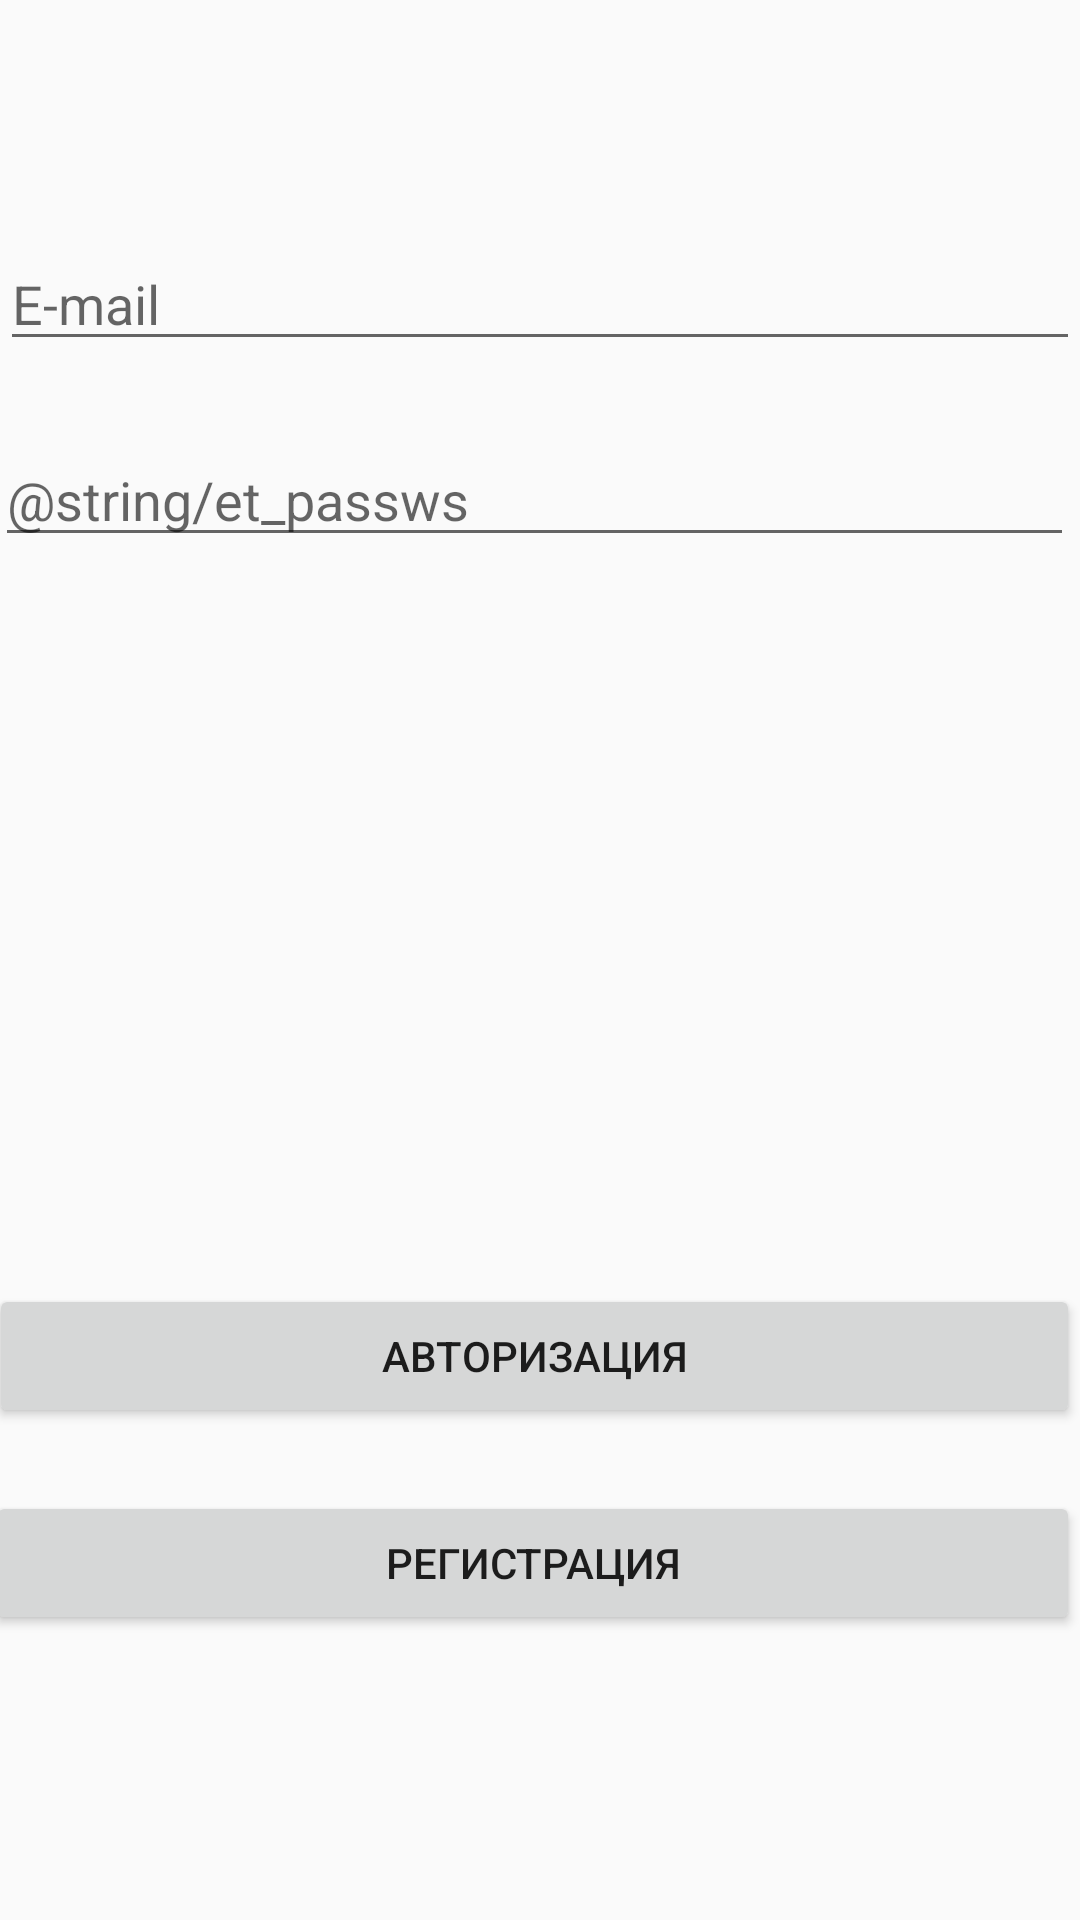

Layout XML and referenced resources for this Android screen:
<!-- AndroidManifest.xml: application theme AppTheme -->
<!-- res/layout/fragment_auth_page.xml -->
<?xml version="1.0" encoding="utf-8"?>
<FrameLayout xmlns:android="http://schemas.android.com/apk/res/android"
    xmlns:tools="http://schemas.android.com/tools"
    android:layout_width="match_parent"
    android:layout_height="match_parent"
    tools:context=".pages.AuthPage">

    <RelativeLayout
        android:layout_width="match_parent"
        android:layout_height="match_parent">

        <Button
            android:id="@+id/btn_nav_auth"
            android:layout_width="match_parent"
            android:layout_height="50dp"
            android:layout_alignParentTop="true"
            android:layout_alignParentEnd="true"
            android:layout_alignParentRight="true"
            android:layout_marginTop="419dp"
            android:layout_marginEnd="0dp"
            android:layout_marginRight="0dp"
            android:text="@string/btn_nav_auth"
            android:visibility="gone"/>

        <Button
            android:id="@+id/btn_nav_list"
            android:layout_width="250dp"
            android:layout_height="50dp"
            android:layout_alignParentBottom="true"
            android:layout_marginStart="76dp"
            android:layout_marginLeft="76dp"
            android:layout_marginBottom="181dp"
            android:text="@string/btn_nav_list"
            android:visibility="gone"/>

        <EditText
            android:id="@+id/et_email"
            android:layout_width="match_parent"
            android:layout_height="wrap_content"
            android:layout_alignParentTop="true"
            android:layout_alignParentEnd="true"
            android:layout_alignParentRight="true"
            android:layout_alignParentLeft="true"
            android:layout_marginTop="79dp"
            android:ems="10"
            android:hint="@string/ed_mail"
            android:inputType="textEmailAddress" />

        <EditText
            android:hint="@string/et_passws"
            android:id="@+id/editTextTextPassword"
            android:layout_width="match_parent"
            android:layout_height="wrap_content"
            android:layout_below="@+id/et_email"
            android:layout_alignParentStart="true"
            android:layout_alignParentLeft="true"
            android:layout_alignParentEnd="true"
            android:layout_alignParentRight="true"
            android:layout_marginStart="-2dp"
            android:layout_marginLeft="-2dp"
            android:layout_marginTop="24dp"
            android:layout_marginEnd="2dp"
            android:layout_marginRight="2dp"
            android:ems="10"
            android:inputType="textPassword" />

        <Button
            android:id="@+id/btn_login"
            android:layout_width="match_parent"
            android:layout_height="wrap_content"
            android:layout_alignParentStart="true"
            android:layout_alignParentLeft="true"
            android:layout_alignParentTop="true"
            android:layout_alignParentRight="true"
            android:layout_marginStart="-4dp"
            android:layout_marginLeft="-4dp"
            android:layout_marginTop="428dp"
            android:layout_marginRight="4dp"
            android:text="@string/btn_login_label" />

        <Button
            android:id="@+id/btn_register"
            android:layout_width="match_parent"
            android:layout_height="wrap_content"
            android:layout_below="@+id/button"
            android:layout_alignParentStart="true"
            android:layout_alignParentLeft="true"
            android:layout_alignParentTop="true"
            android:layout_alignParentRight="true"
            android:layout_marginStart="-5dp"
            android:layout_marginLeft="-5dp"
            android:layout_marginTop="497dp"
            android:layout_marginRight="5dp"
            android:text="@string/btn_register_label" />

        <ProgressBar
            android:id="@+id/progressBar"
            style="?android:attr/progressBarStyle"
            android:layout_width="wrap_content"
            android:layout_height="wrap_content"
            android:layout_alignParentStart="true"
            android:layout_alignParentLeft="true"
            android:layout_alignParentTop="true"
            android:layout_alignParentEnd="true"
            android:layout_alignParentRight="true"
            android:layout_marginStart="180dp"
            android:layout_marginLeft="180dp"
            android:layout_marginTop="278dp"
            android:layout_marginEnd="183dp"
            android:layout_marginRight="183dp"
            android:visibility="gone"/>
    </RelativeLayout>

</FrameLayout>
<!-- resources referenced by this layout -->
<resources>
  <string name="btn_login_label">Авторизация</string>
  <string name="btn_nav_auth">Авторизация</string>
  <string name="btn_nav_list">Список БД</string>
  <string name="btn_register_label">Регистрация</string>
  <string name="ed_mail">E-mail</string>
  <style name="AppTheme" parent="Theme.AppCompat.Light.DarkActionBar">
          
          <item name="colorPrimary">@color/colorPrimary</item>
          <item name="colorPrimaryDark">@color/colorPrimaryDark</item>
          <item name="colorAccent">@color/colorAccent</item>
  
          
  
          <item name="windowActionBar">false</item>
          <item name="windowNoTitle">true</item>
      </style>
  <!-- not gathered from this repository: default colours our renderer supplied (Android Studio template values) -->
  <color name="colorPrimary">#FF6200EE</color>
  <color name="colorPrimaryDark">#FF3700B3</color>
  <color name="colorAccent">#FF03DAC5</color>
</resources>
